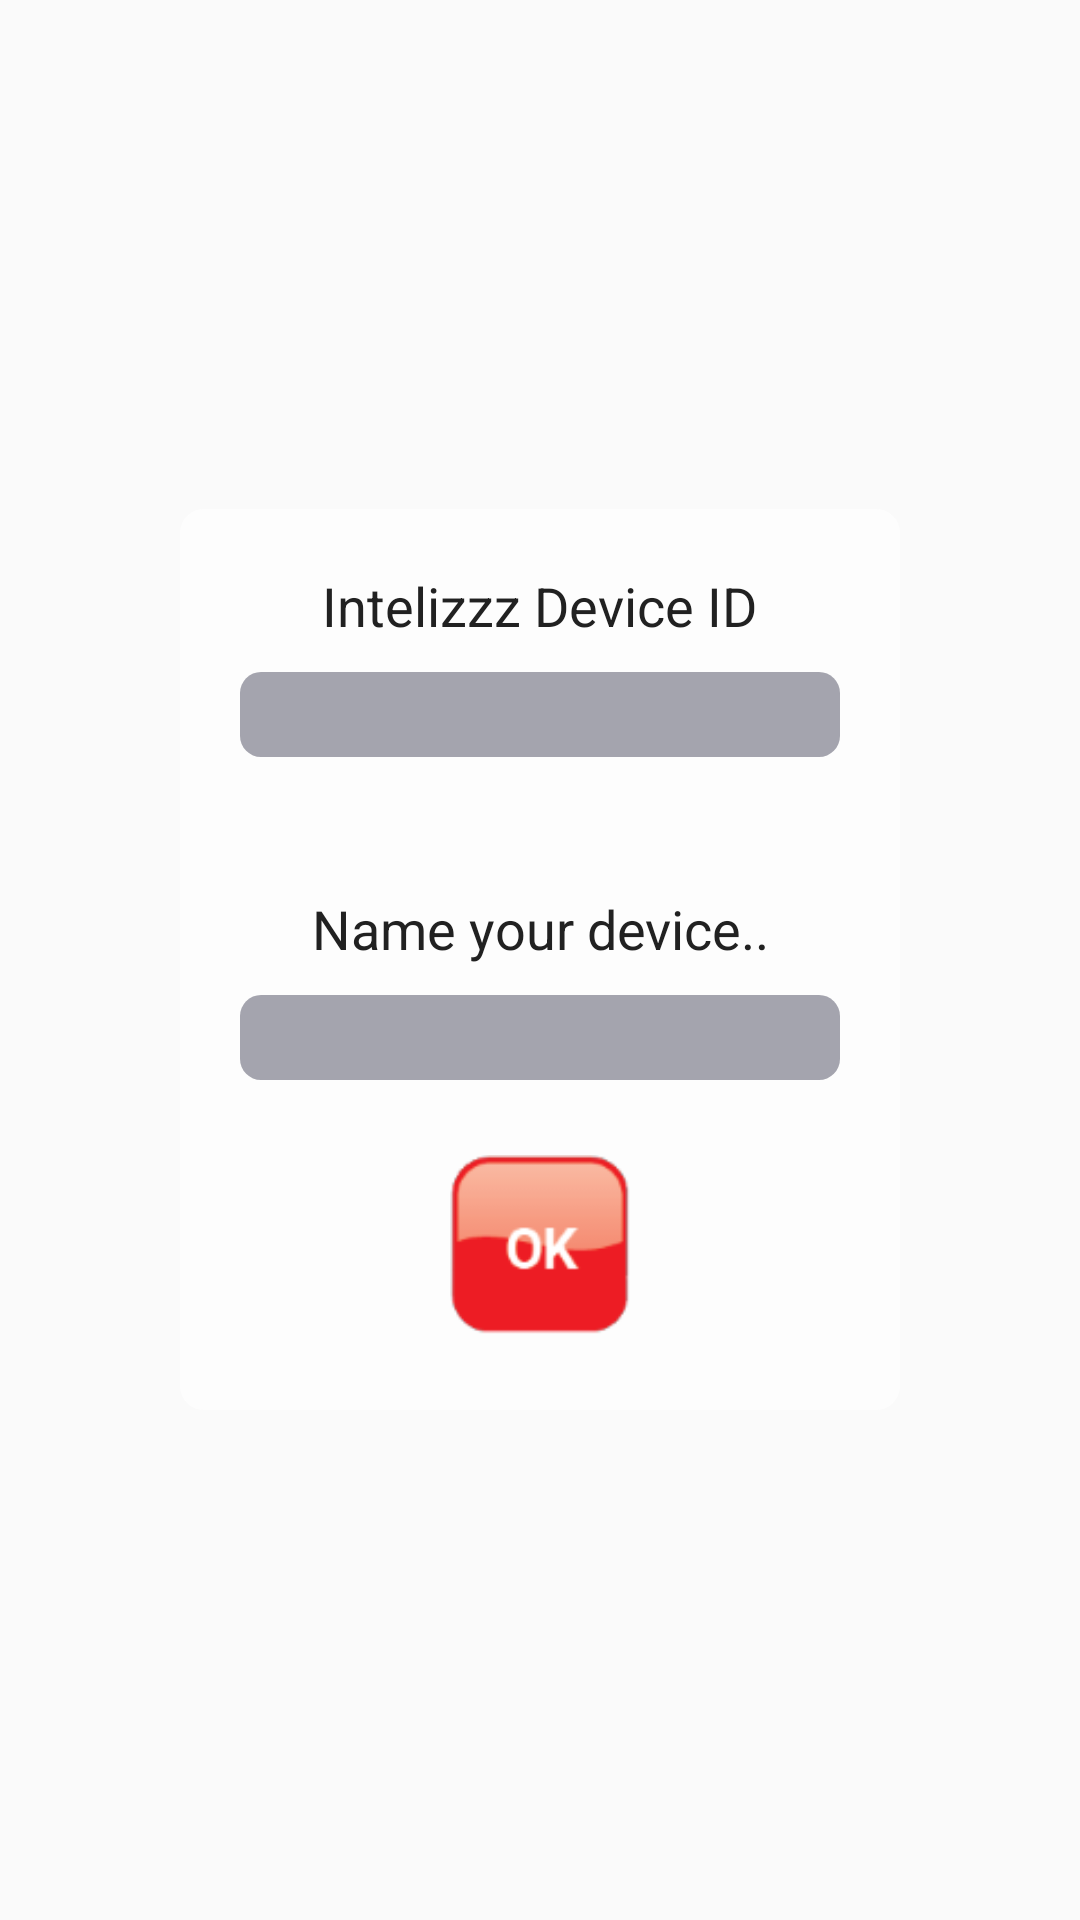

Layout XML and referenced resources for this Android screen:
<!-- AndroidManifest.xml: application theme Intelizzz.Theme -->
<!-- res/layout/alert_dialog_add_unit.xml -->
<?xml version="1.0" encoding="utf-8"?>
<LinearLayout xmlns:android="http://schemas.android.com/apk/res/android"
    xmlns:tools="http://schemas.android.com/tools"
    tools:targetApi="18"
    android:layout_width="wrap_content"
    android:layout_height="wrap_content"
    android:layout_gravity="center"
    android:background="@color/alert_transparent"
    android:gravity="center"
    android:orientation="vertical">

    <LinearLayout
        android:layout_width="wrap_content"
        android:layout_height="wrap_content"
        android:layout_gravity="center"
        android:background="@drawable/alert_unit_form"
        android:gravity="center"
        android:orientation="vertical">

        <TextView

            android:layout_width="wrap_content"
            android:layout_height="wrap_content"
            android:layout_gravity="center"
            android:layout_marginTop="20dp"
            android:foregroundGravity="center"
            android:gravity="center"
            android:text="Intelizzz Device ID"
            android:textColor="@color/text_black"
            android:textSize="18sp" />

        <EditText
            android:id="@+id/init_id"
            android:layout_width="200dp"
            android:layout_height="match_parent"
            android:layout_gravity="center"
            android:layout_marginLeft="20dp"
            android:layout_marginRight="20dp"
            android:layout_marginTop="10dp"
            android:background="@drawable/alert_form_edit_text"
            android:gravity="center"
            android:textSize="21dp"

            />

        <TextView

            android:layout_width="wrap_content"
            android:layout_height="wrap_content"
            android:layout_below="@+id/slika"
            android:layout_marginTop="45dp"
            android:gravity="center"
            android:text="Name your device.."
            android:textColor="@color/text_black"
            android:textSize="18dp" />

        <EditText
            android:id="@+id/init_name"
            android:layout_width="200dp"
            android:layout_height="match_parent"
            android:layout_gravity="center"
            android:layout_marginLeft="20dp"
            android:layout_marginRight="20dp"
            android:layout_marginTop="10dp"
            android:background="@drawable/alert_form_edit_text"
            android:gravity="center"
            android:textSize="21dp"
            />

        <Button
            android:id="@+id/okkopce"
            android:layout_width="60dp"
            android:layout_height="60dp"
            android:layout_below="@id/reset"
            android:layout_marginBottom="25dp"
            android:layout_marginTop="25dp"
            android:background="@drawable/ok" />


    </LinearLayout>
</LinearLayout>
<!-- resources referenced by this layout -->
<resources>
  <color name="alert_transparent">#00fefeff</color>
  <color name="text_black">#212121</color>
  <!-- drawable alert_form_edit_text (drawable) -->
  <shape xmlns:android="http://schemas.android.com/apk/res/android" >
  
      <solid android:color="@color/alert_edit_text"  />
  
  
  
      <corners
          android:bottomLeftRadius="7dp"
          android:bottomRightRadius="7dp"
          android:topLeftRadius="7dp"
          android:topRightRadius="7dp" />
  </shape>
  <!-- drawable alert_unit_form (drawable) -->
  <shape xmlns:android="http://schemas.android.com/apk/res/android" >
  
      <solid android:color="@color/alert2" />
  
  
  
      <corners
          android:bottomLeftRadius="8dp"
          android:bottomRightRadius="8dp"
          android:topLeftRadius="8dp"
          android:topRightRadius="8dp" />
  </shape>
  <!-- drawable ok: png bitmap (drawable-hdpi, 1562 bytes) -->
  <style name="Intelizzz.Theme" parent="Theme.AppCompat.Light.NoActionBar">
          
          <item name="colorPrimary">@color/colorPrimary</item>
          <item name="colorPrimaryDark">@color/colorPrimaryDark</item>
          <item name="colorAccent">@color/colorAccent</item>
          <item name="android:windowActionBarOverlay">true</item>
      </style>
  <color name="alert_edit_text">#fda4a4ae</color>
  <color name="alert2">#b0ffffff</color>
  <color name="colorPrimary">#3F51B5</color>
  <color name="colorPrimaryDark">#303F9F</color>
  <color name="colorAccent">#FF4081</color>
</resources>
